Image classification data set "Banana Disease Recognition" (kavitha-35/Banana-Leaf-Disease-Detection on GitHub). Class labels (7): banana black sigatoka disease, banana bract mosaic virus disease, banana healthy leaf, banana insect pest disease, banana moko disease, banana panama disease, banana yellow sigatoka disease.

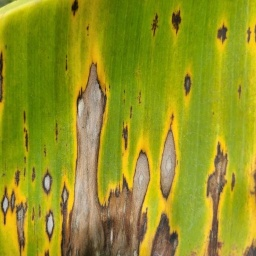
Label: banana yellow sigatoka disease

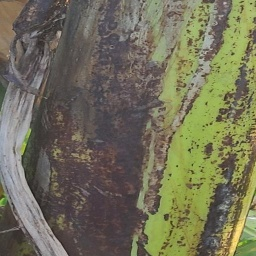
Label: banana bract mosaic virus disease

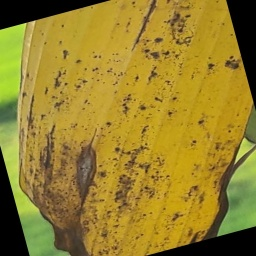
Label: banana panama disease

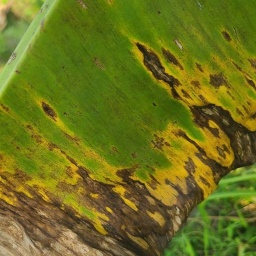
Label: banana black sigatoka disease

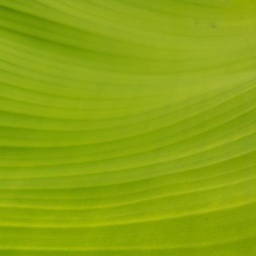
Label: banana healthy leaf

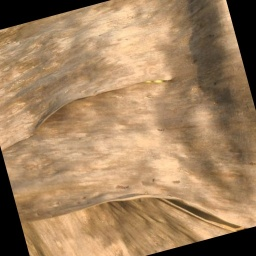
Label: banana moko disease
